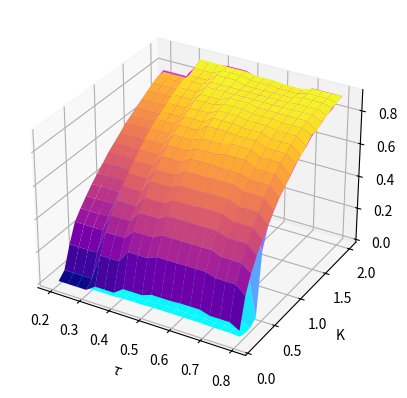

Source code (Python):

import numpy as np
import math
import matplotlib.pyplot as plt
from mpl_toolkits.mplot3d import Axes3D

# Constants
j = 1
omegaj = j * math.pi
kj = j * math.pi
c1 = 0.1
c2 = 0.06
omega1 = math.pi
r = omega1 / omegaj
zetaj = (1 / (2 * math.pi)) * ((c1 * 1 / r) + (c2 * math.sqrt(r)))

#tau = 0.3
xf = 0.29
gamma = 1.4
ubar = 0.5
c0 = 399.6
M = ubar/c0

#nj0 = 0.2
#nj_dot0 = 0.0
t0 = 0
tf = 40
h = 0.1  # Step size

num_steps = int((tf - t0)/h)
U2 = []
U3 = []
K_values = np.linspace(0.1, 2, 20)
tau_values = np.linspace(0.2, 0.8, 20)
Kflip = np.flip(K_values)

  # Define functions for the first derivatives
def f1(nj, nj_dot):
    return nj_dot


def f2(nj, nj_dot, kj, omegaj, zetaj):
    return ((-2 * zetaj * omegaj * nj_dot) - (kj**2 * nj))


def f3(nj, nj_dot, kj, omegaj, zetaj, ufprime, K):
    return -2*zetaj*omegaj*nj_dot - (kj**2)*nj - 2*j*math.pi*K*(math.sqrt(abs(1/3 + ufprime)) - math.sqrt(1/3))*math.sin(j*math.pi*xf)


  # Define the RK4 solver
def rk4_second_order1(f1, f2, nj0, nj_dot0, h, kj, omegaj, zetaj, tau):
    num_steps1 = int(tau / h)  # Number of steps
      #print(num_steps1)
      #t = t0
    nj = nj0
    nj_dot = nj_dot0

      #ts = [t0]
    njs = [nj0]
    nj_dots = [nj_dot0]
    uprime = []
    pprime = []


    for i in range(num_steps1 + 1):
        k1nj = h * f1(nj, nj_dot)
        k1nj_dot = h * f2(nj, nj_dot, kj, omegaj, zetaj)

        k2nj = h * f1(nj + k1nj/2, nj_dot + k1nj_dot/2)
        k2nj_dot = h * f2(nj + k1nj/2, nj_dot + k1nj_dot/2, kj, omegaj, zetaj)

        k3nj = h * f1(nj + k2nj/2, nj_dot + k2nj_dot/2)
        k3nj_dot = h * f2(nj + k2nj/2, nj_dot + k2nj_dot/2, kj, omegaj, zetaj)

        k4nj = h * f1(nj + k3nj, nj_dot + k3nj_dot)
        k4nj_dot = h * f2(nj + k3nj, nj_dot + k3nj_dot, kj, omegaj, zetaj)

        nj += (k1nj + 2*k2nj + 2*k3nj + k4nj) / 6
        nj_dot += (k1nj_dot + 2*k2nj_dot + 2*k3nj_dot + k4nj_dot) / 6
          #t += h

          #ts.append(t)
        njs.append(nj)
        nj_dots.append(nj_dot)

        uprime_tval = nj * math.cos(j * math.pi * xf)
        uprime.append(uprime_tval)

    return njs, nj_dots, uprime


  # Define the RK4 solver
def rk4_second_order2(f1, f2, f3, nj0, nj_dot0, h, kj, omegaj, zetaj, K, tau):

    nj1, njdot1, u= rk4_second_order1(f1, f2, nj0, nj_dot0, h, kj, omegaj, zetaj, tau)

    for i in range(num_steps + 1 - len(u)):
        nj = nj1[-1]
        nj_dot = njdot1[-1]

        k1nj = h * f1(nj, nj_dot)
        k1nj_dot = h * f3(nj, nj_dot, kj, omegaj, zetaj, u[i+1], K)

        k2nj = h * f1(nj + k1nj/2, nj_dot + k1nj_dot/2)
        k2nj_dot = h * f3(nj + k1nj/2, nj_dot + k1nj_dot/2, kj, omegaj, zetaj, u[i+1], K)

        k3nj = h * f1(nj + k2nj/2, nj_dot + k2nj_dot/2)
        k3nj_dot = h * f3(nj + k2nj/2, nj_dot + k2nj_dot/2, kj, omegaj, zetaj, u[i+1], K)

        k4nj = h * f1(nj + k3nj, nj_dot + k3nj_dot)
        k4nj_dot = h * f3(nj + k3nj, nj_dot + k3nj_dot, kj, omegaj, zetaj, u[i+1], K)

        nj += (k1nj + 2*k2nj + 2*k3nj + k4nj) / 6
        nj_dot += (k1nj_dot + 2*k2nj_dot + 2*k3nj_dot + k4nj_dot) / 6

          #print(nj)
        nj1.append(nj)
        njdot1.append(nj_dot)

        uprime_tval = nj * math.cos(j * math.pi * xf)
        u.append(uprime_tval)

    return nj1, njdot1, u


Urms_values = np.zeros((len(tau_values), len(K_values)))

Urms2 = np.zeros((len(tau_values), len(Kflip)))
#Urms_values = []
i = 0
j1 = 0
k = 0
# Calculate Urms for each combination of K and tau
for tau in tau_values:
    nj = 0.2
    nj_dot = 0.0
    for K in K_values:
        nj2, njdot2, u2 = rk4_second_order2(f1, f2, f3, nj, nj_dot, h, kj, omegaj, zetaj, K, tau)
        subset = u2[len(u2)//2:]
        Urms = np.sqrt(np.mean(np.square(subset)))
        Urms_values[i, j1] = Urms
        nj = nj2[-1]
        nj_dot = njdot2[-1]
        j1 = j1 + 1

    nj = 0.6
    nj_dot = 0.1
    for K in Kflip:
        nj3, njdot3, u3 = rk4_second_order2(f1, f2, f3, nj, nj_dot, h, kj, omegaj, zetaj, K, tau)
        subset = u3[len(u2)//2:]
        U_rms = np.sqrt(np.mean(np.square(subset)))
        Urms2[i, k] = U_rms
        nj = nj3[-1]
        nj_dot = njdot3[-1]
        k = k + 1
    i = i + 1
    j1 = 0
    k = 0

# Create mesh grid for K and tau
tau_mesh, K_mesh = np.meshgrid(tau_values, K_values)

tau_mesh2, K_mesh2 = np.meshgrid(tau_values, Kflip)

# Plot 3D bifurcation plot with z-axis on the left
fig = plt.figure()
ax = fig.add_subplot(111, projection='3d')
ax.plot_surface(tau_mesh, K_mesh, Urms_values.T, cmap='cool')
ax.plot_surface(tau_mesh2, K_mesh2, Urms2.T, cmap='plasma')
ax.set_xlabel('$\\tau$')
ax.set_ylabel('K')
ax.set_zlabel('U')
plt.show()